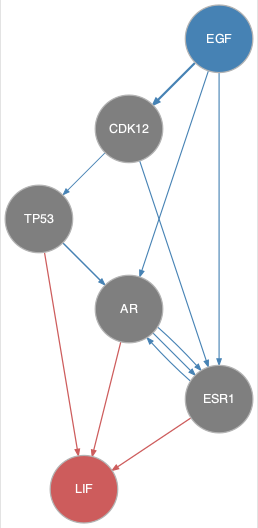

The file beside this chart, header and first rows:
from	to
AR	ESR1
CDK12	ESR1
CDK12	TP53
EGF	AR
EGF	CDK12
EGF	ESR1
ESR1	AR
TP53	AR
TP53	ESR1
AR	LIF
ESR1	LIF
TP53	LIF
